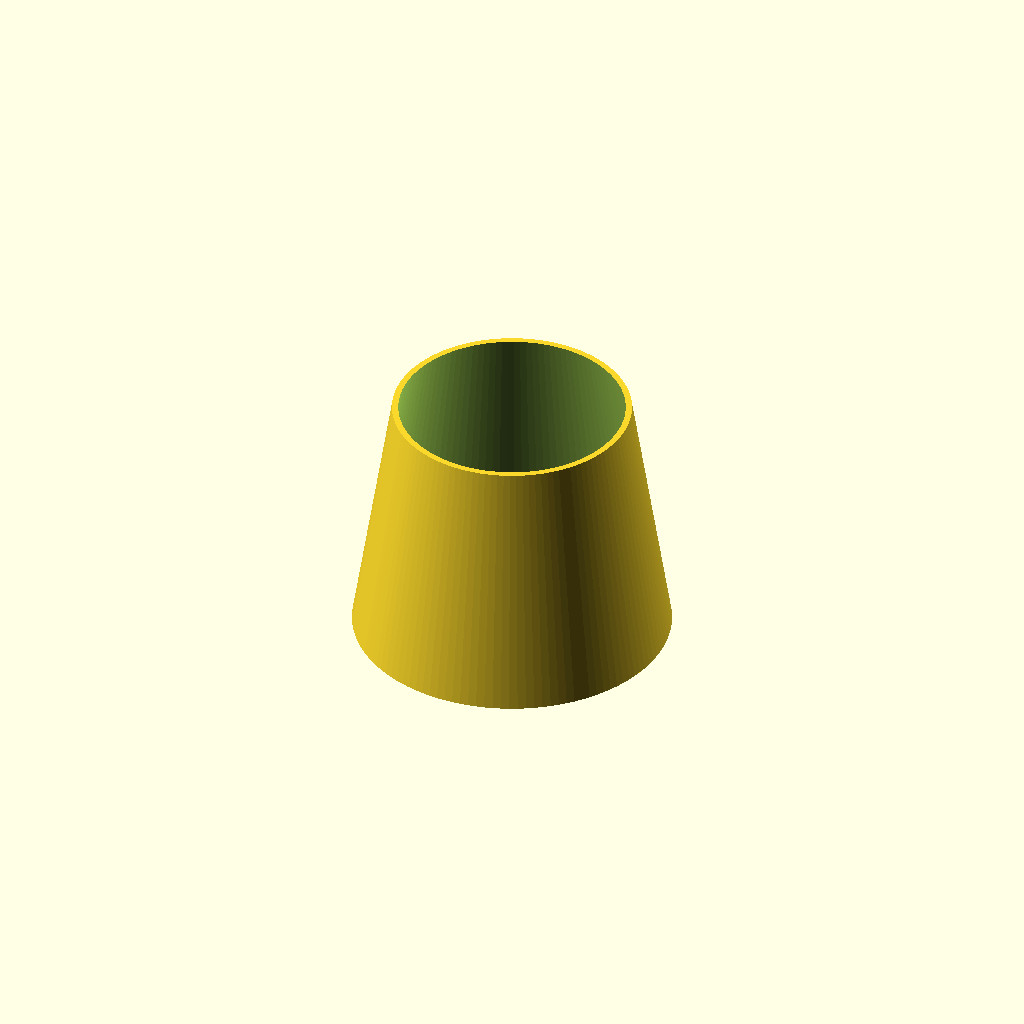
Cell 1: the model at its default parameters.
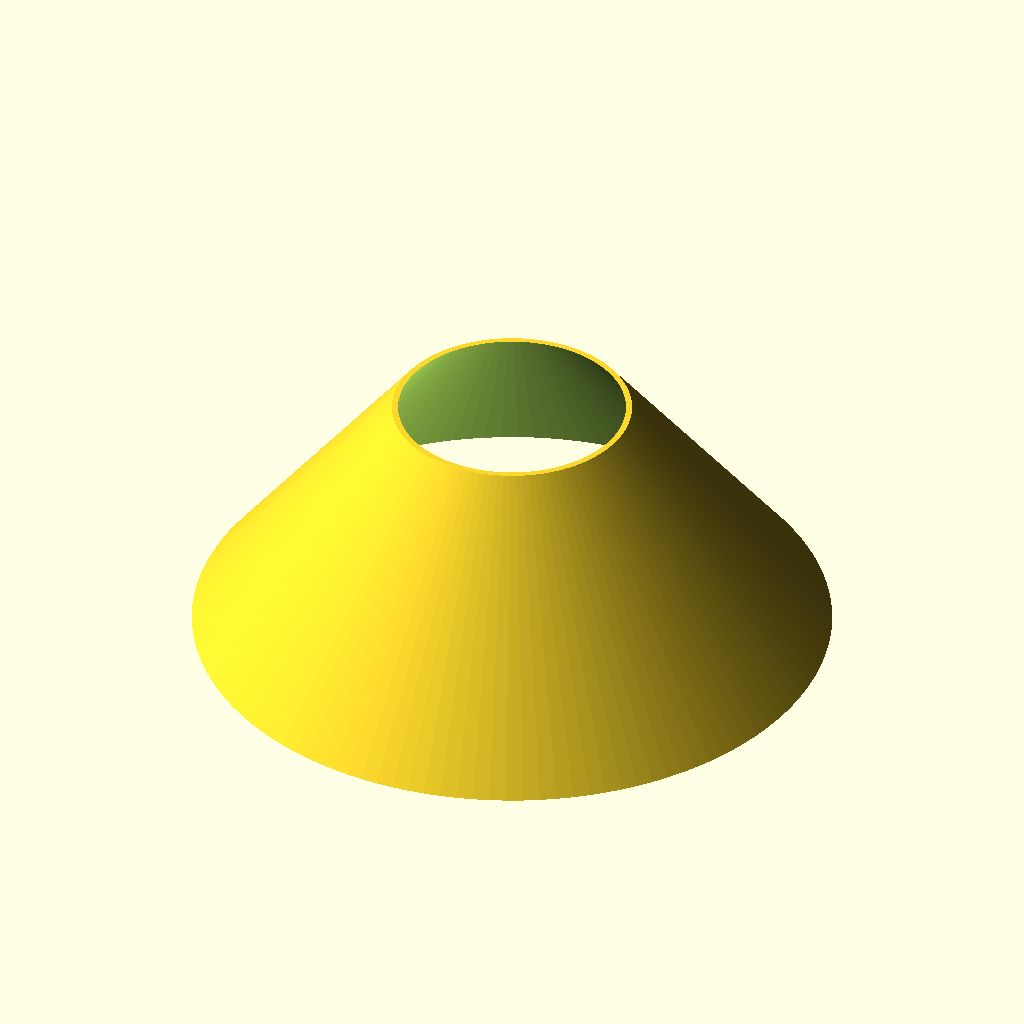
Cell 2 — bottom_diameter set to 200, the other parameters unchanged.
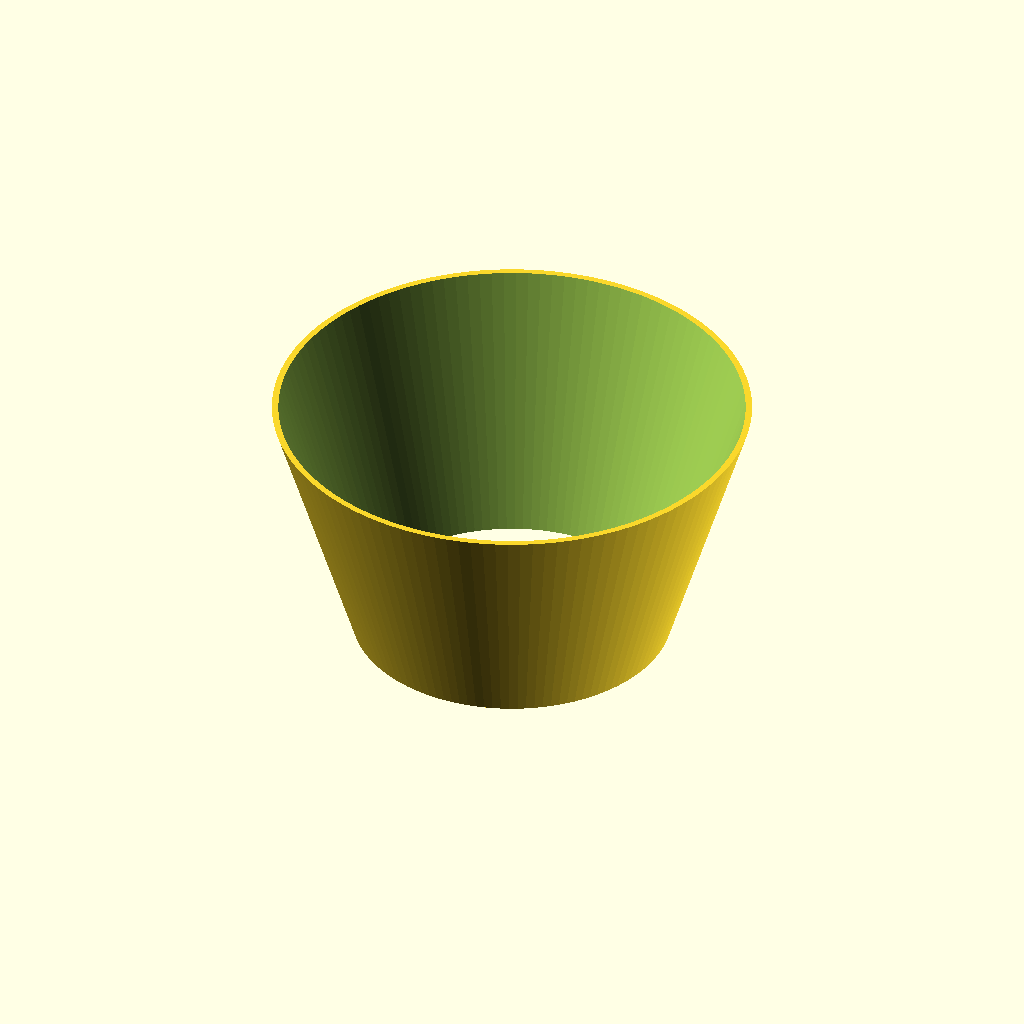
Cell 3 — top_diameter set to 150, the other parameters unchanged.
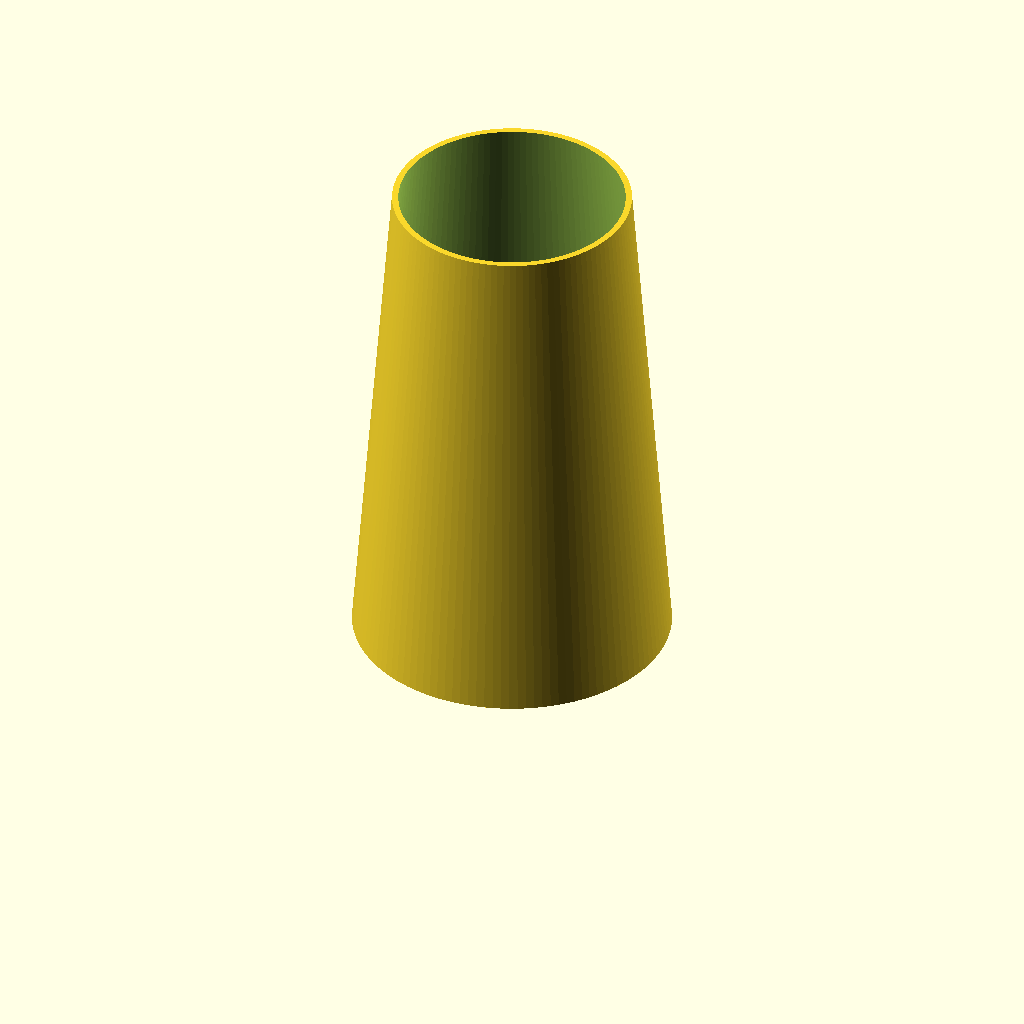
Cell 4: the same model with height = 160.
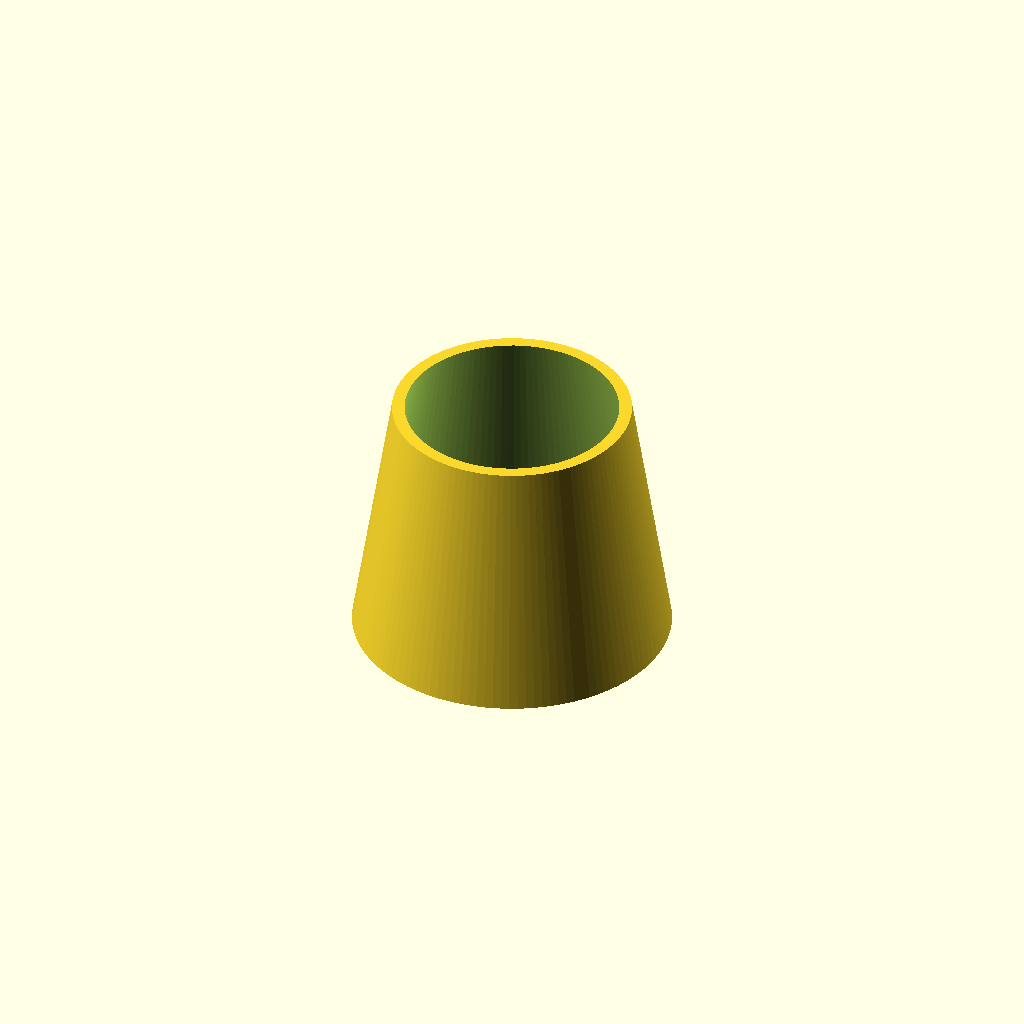
Cell 5 — wall_thickness set to 4, the other parameters unchanged.
All cells are drawn from one camera (rotation 55°, 0°, 25°, orthographic, colour scheme Cornfield), so only the parameter changes between them.
Source of the model, designs/vent-adapter/vent-adapter.scad:
// Vent Adapter — parametric cone adapter between two duct diameters
// Uses scad-lib for FDM tolerances and build volume checks.

include <fdm-pla.scad>
include <bambu-x1c.scad>

// Parameters (overridable via -D flags)
bottom_diameter = 100;  // mm — larger duct opening
top_diameter    = 75;   // mm — smaller duct opening
height          = 80;   // mm — adapter height
wall_thickness  = 2.0;  // mm — wall thickness (>= MIN_WALL)

// Derived values
bottom_r = bottom_diameter / 2;
top_r    = top_diameter / 2;
inner_bottom_r = bottom_r - wall_thickness;
inner_top_r    = top_r - wall_thickness;

$fn = 120;

// Validate wall thickness
assert(wall_thickness >= MIN_WALL,
  str("Wall thickness ", wall_thickness, "mm is below minimum ", MIN_WALL, "mm"));

// Report dimensions for pipeline validation
report_dimensions(bottom_diameter, bottom_diameter, height, "adapter");

// Main geometry
difference() {
  // Outer cone
  cylinder(h=height, r1=bottom_r, r2=top_r);

  // Inner cone (hollow)
  translate([0, 0, -0.1])
    cylinder(h=height + 0.2, r1=inner_bottom_r, r2=inner_top_r);
}
Parameter table extracted from the source (name, type, default, range or options):
bottom_diameter: number, default 100
top_diameter: number, default 75
height: number, default 80
wall_thickness: number, default 2
